Run: headless pygame with SDL's dummy video driver; simulated clock (each Clock.tick advances the game by its frame time, no real sleeping); random seed 0; keys injected as events and as key.get_pressed() state; no mouse input.
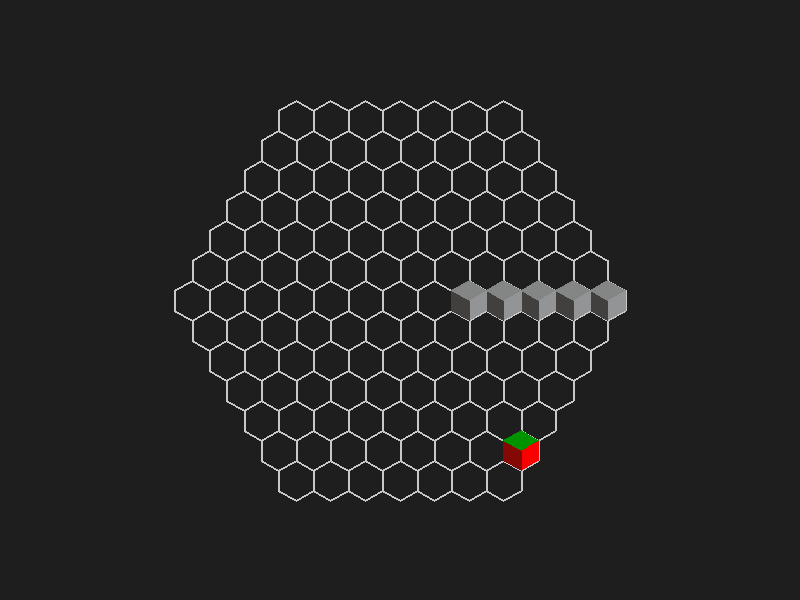
Frame 1 of 4 · flips 1–60 · no input
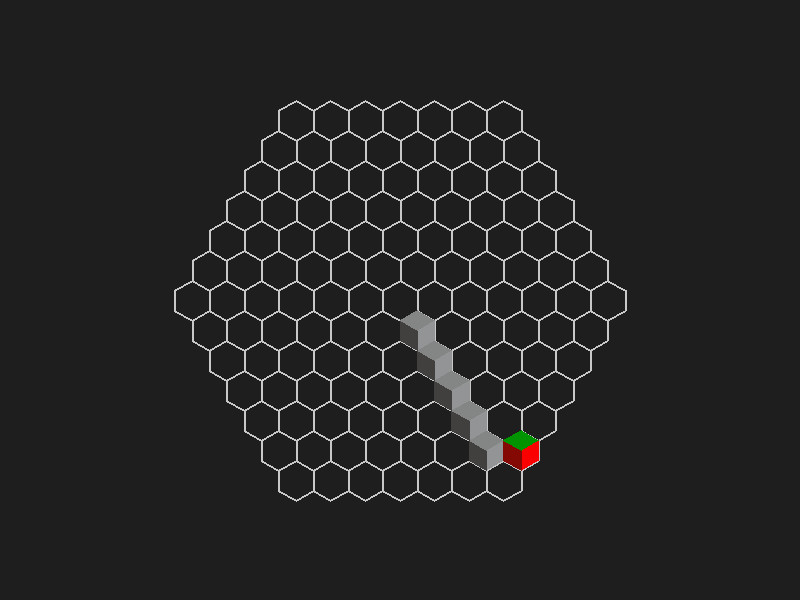
Frame 2 of 4 · flips 61–180 · tapped SPACE, RETURN · held RIGHT (→), D
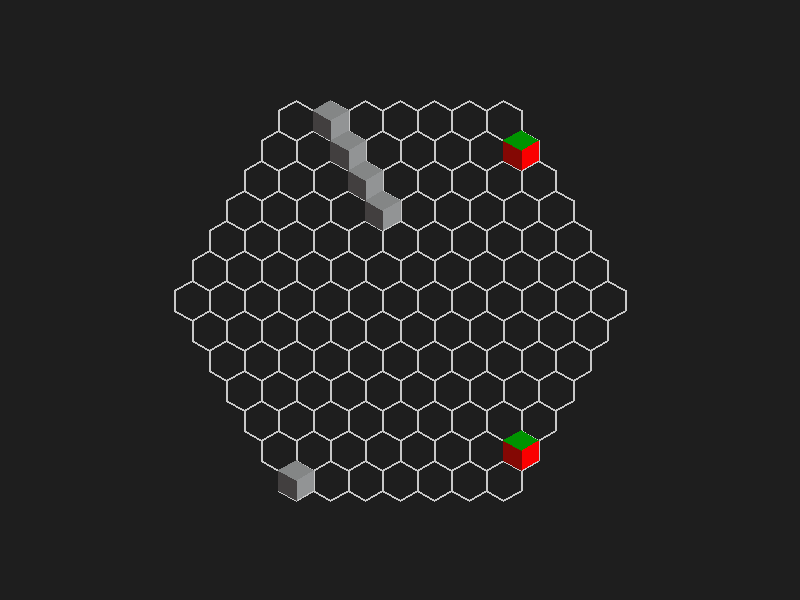
Frame 3 of 4 · flips 181–300 · held DOWN (↓), S
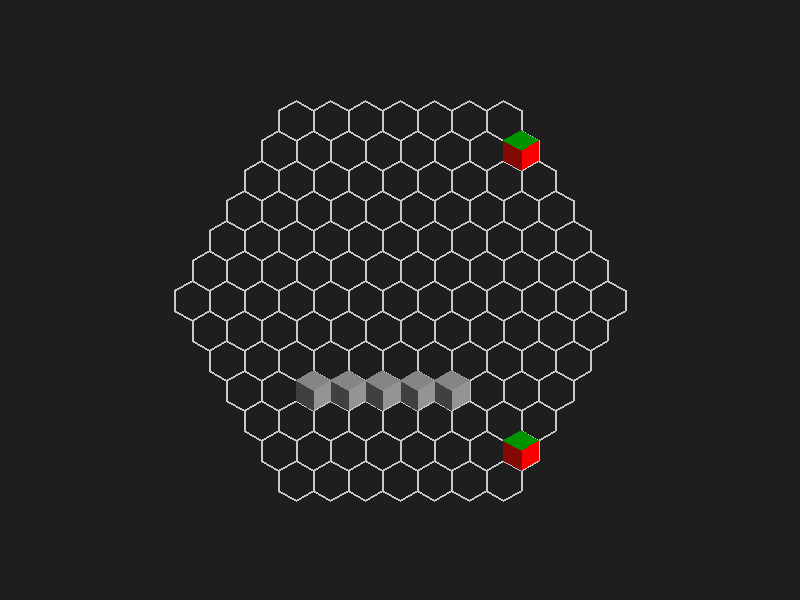
Frame 4 of 4 · flips 301–420 · held LEFT (←), A, UP (↑), W

The pygame program that drew these frames:

import pygame
import math
import random
from collections import deque

# The article about hexagonal grids I used: https://www.redblobgames.com/grids/hexagons/

DEBUG = False


def draw_cube(
	surface: pygame.Surface,
	points: list[tuple[float, float]],
	center: tuple[float, float],
	colors: (
		tuple[pygame.Color, pygame.Color, pygame.Color]
		| tuple[tuple[int, int, int], tuple[int, int, int], tuple[int, int, int]]
	),
):
	pygame.draw.polygon(surface, colors[0], points[:3] + [center])
	pygame.draw.polygon(surface, colors[1], points[2:5] + [center])
	pygame.draw.polygon(surface, colors[2], points[4:6] + [points[0], center])


class HexCell:
	"""
	Represents a single hexagonal cell on the board using axial coordinates.
	"""

	def __init__(self, q: int, r: int) -> None:
		"""
		Initializes the HexCell with axial coordinates and size.
		"""
		self.q: int = q
		self.r: int = r

	def s(self):
		return -(self.q + self.r)

	def __eq__(self, other) -> bool:
		return self.q == other.q and self.r == other.r

	def __hash__(self) -> int:
		return (self.q, self.r).__hash__()

	def __add__(self, other):
		return HexCell(self.q + other.q, self.r + other.r)

	def __sub__(self, other):
		return HexCell(self.q - other.q, self.r - other.r)

	def __mul__(self, scalar: int):
		return HexCell(self.q * scalar, self.r * scalar)

	def __str__(self):
		return f"[{self.q}, {self.r}, {self.s()}]"

	def distance_to(self, other) -> int:
		vec = self - other
		return max(abs(vec.q), abs(vec.r), abs(vec.s()))

	def axial_to_pixel(
		self, size: float, offset: tuple[int, int]
	) -> tuple[float, float]:
		"""
		Converts axial coordinates (q, r) to pixel coordinates for drawing.
		"""
		x: float = size * (math.sqrt(3) * self.q + math.sqrt(3) / 2 * self.r)
		y: float = size * (3 / 2 * self.r)
		return (x + offset[0], y + offset[1])

	def get_polygon_points(
		self, center: tuple[float, float], size: float
	) -> list[tuple[float, float]]:
		"""
		Calculates the vertices of the hexagon based on its center.
		"""
		points: list[tuple[float, float]] = []

		for i in range(6):
			angle_deg: float = 60 * i - 30  # Adjust for a pointy-topped orientation.
			angle_rad: float = math.radians(angle_deg)
			x: float = center[0] + size * math.cos(angle_rad)
			y: float = center[1] + size * math.sin(angle_rad)
			points.append((x, y))

		return points


class HexBoard:
	"""
	Represents a hexagonal board made up of HexCell objects.
	"""

	def __init__(self, radius: int, cell_size: float, offset: tuple[int, int]) -> None:
		"""
		Initializes the hex board by generating its cells.
		"""
		self.radius: int = radius
		self.cell_size: float = cell_size
		self.offset: tuple[int, int] = offset
		self.cells: list[HexCell] = []
		self.generate_board()

	def generate_board(self) -> None:
		"""
		Generates a hexagon-shaped board using axial coordinates.

		The board will include cells where the coordinates satisfy:
		-radius <= q <= radius
		-radius <= r <= radius
		-radius <= -(q + r) <= radius
		"""
		N: int = self.radius
		for q in range(-N, N + 1):
			for r in range(-N, N + 1):
				if -N <= -q - r <= N:
					self.cells.append(HexCell(q, r))

	def get_neighbour(self, cell: HexCell, direction: int) -> HexCell:
		"""
		Returns the axial coordinates of the neighboring hex cell in the given direction,
		with wrapping at the board edges.
		"""
		directions: list[HexCell] = [
			HexCell(i[0], i[1])
			for i in [
				(1, 0),  # 0
				(1, -1),  # 1
				(0, -1),  # 2
				(-1, 0),  # 3
				(-1, 1),  # 4
				(0, 1),  # 5
			]
		]

		if direction < 0 or direction >= len(directions):
			raise ValueError("Direction must be between 0 and 5.")

		candidate: HexCell = cell + directions[direction]
		N: int = self.radius

		# Check if it is in the boundaries and return if so
		if candidate.distance_to(HexCell(0, 0)) <= N:
			return candidate

		# print(
		# 	f"out: candidate: {candidate}, distance to center: {candidate.distance_to(HexCell(0, 0))}"
		# )

		# Loop trough other centers
		construct = [N, N + 1, -(2 * N + 1)]
		for i in range(3):
			for j in [1, -1]:
				center = HexCell(construct[i], construct[(i + 1) % 3]) * j
				# print(f"  dist to {center}: {candidate.distance_to(center)}")
				if candidate.distance_to(center) <= N:
					return candidate - center

		raise RuntimeError(
			"This shouldn't happen (cell not in the range of any neighbour center)"
		)

	def draw(self, surface: pygame.Surface) -> None:
		"""
		Draws all hex cells onto the given pygame surface.
		"""
		if DEBUG:
			font = pygame.font.SysFont(None, 24)

		for cell in self.cells:
			center = cell.axial_to_pixel(self.cell_size, self.offset)
			points = cell.get_polygon_points(center, self.cell_size)
			pygame.draw.polygon(surface, (200, 200, 200), points, 2)

			if DEBUG:
				text = font.render(f"{cell.q},{cell.r}", True, (255, 255, 255))
				text_rect = text.get_rect(center=center)
				surface.blit(text, text_rect)


class Snake:
	def __init__(self, location: tuple[int, int], length: int, board: HexBoard) -> None:
		self.board = board

		self.direction: int = 0
		self.length: int = length

		self.arr: deque[HexCell] = deque()
		self.arr.append(HexCell(location[0], location[1]))

	def turn_right(self) -> None:
		self.direction = (self.direction - 1) % 6

	def turn_left(self) -> None:
		self.direction = (self.direction + 1) % 6

	def head(self) -> HexCell:
		return self.arr[0]

	def move(self) -> None:
		while len(self.arr) >= self.length:
			self.arr.pop()

		new_head = self.board.get_neighbour(self.arr[0], self.direction)
		self.arr.appendleft(new_head)

	def draw(self, surface: pygame.Surface):
		for i in self.arr:
			center = i.axial_to_pixel(self.board.cell_size, self.board.offset)
			points = i.get_polygon_points(center, self.board.cell_size)
			draw_cube(
				surface,
				points,
				center,
				((146, 148, 149), (66, 63, 63), (132, 134, 134)),
			)


class Apples:
	def __init__(self, board: HexBoard) -> None:
		self.arr: set[HexCell] = set()
		self.board: HexBoard = board

	def __len__(self) -> int:
		return len(self.arr)

	def draw(self, surface: pygame.Surface) -> None:
		for apple in self.arr:
			center = apple.axial_to_pixel(self.board.cell_size, self.board.offset)
			points = apple.get_polygon_points(center, self.board.cell_size)
			draw_cube(surface, points, center, ((250, 0, 0), (132, 8, 4), (0, 147, 0)))

	def add_random_apple(self, snake: Snake) -> None:
		# Calculate available cells: cells on the board not occupied by the snake or an apple.
		occupied = set(snake.arr) | self.arr
		available = set(self.board.cells) - occupied

		if available:
			chosen_cell = random.choice(list(available))
			self.arr.add(chosen_cell)


class SnakeGame:
	"""
	The main game class handling initialization, game loop, and rendering for the snake game.
	"""

	def __init__(
		self,
		screen: pygame.Surface, 
		board_radius: int,
		cell_size: float,
	) -> None:
		"""
		Initializes the SnakeGame by creating the hex board.
		"""
		self.screen: pygame.Surface = screen
		self.clock: pygame.time.Clock = pygame.time.Clock()

		self.offset: tuple[int, int] = (self.screen.get_width() // 2, self.screen.get_height() // 2)

		self.board: HexBoard = HexBoard(board_radius, cell_size, self.offset)
		self.snake: Snake = Snake((0, 0), 5, self.board)
		self.apples: Apples = Apples(self.board)

		self.running: bool = True

	def run(self) -> None:
		"""
		Runs the main game loop, handling events and drawing the board.
		"""
		frame = 0
		while self.running:
			for event in pygame.event.get():
				if event.type == pygame.QUIT:
					self.running = False
				if event.type == pygame.KEYDOWN:
					if event.key == pygame.K_LEFT:
						self.snake.turn_left()
					if event.key == pygame.K_RIGHT:
						self.snake.turn_right()

			# Move snake
			if frame % 10 == 0:
				self.snake.move()

			# Eat apples
			if self.snake.head() in self.apples.arr:
				self.snake.length += 1
				self.apples.arr.remove(self.snake.head())

			# Spawn apples
			if frame % 120 == 0 and len(self.apples) < 5:
				if random.randint(0, len(self.apples)) == 0:
					self.apples.add_random_apple(self.snake)

			# Check for self collision (game over)
			if self.snake.head() in list(self.snake.arr)[1:]:
				self.running = False

			self.screen.fill((30, 30, 30))

			self.board.draw(self.screen)
			self.snake.draw(self.screen)
			self.apples.draw(self.screen)

			pygame.display.flip()
			self.clock.tick(60)
			frame += 1

def run(screen: pygame.Surface):
	SnakeGame(screen, board_radius=6, cell_size=20).run()

if __name__ == "__main__":
	pygame.init()
	screen = pygame.display.set_mode((800, 600))
	run(screen)
